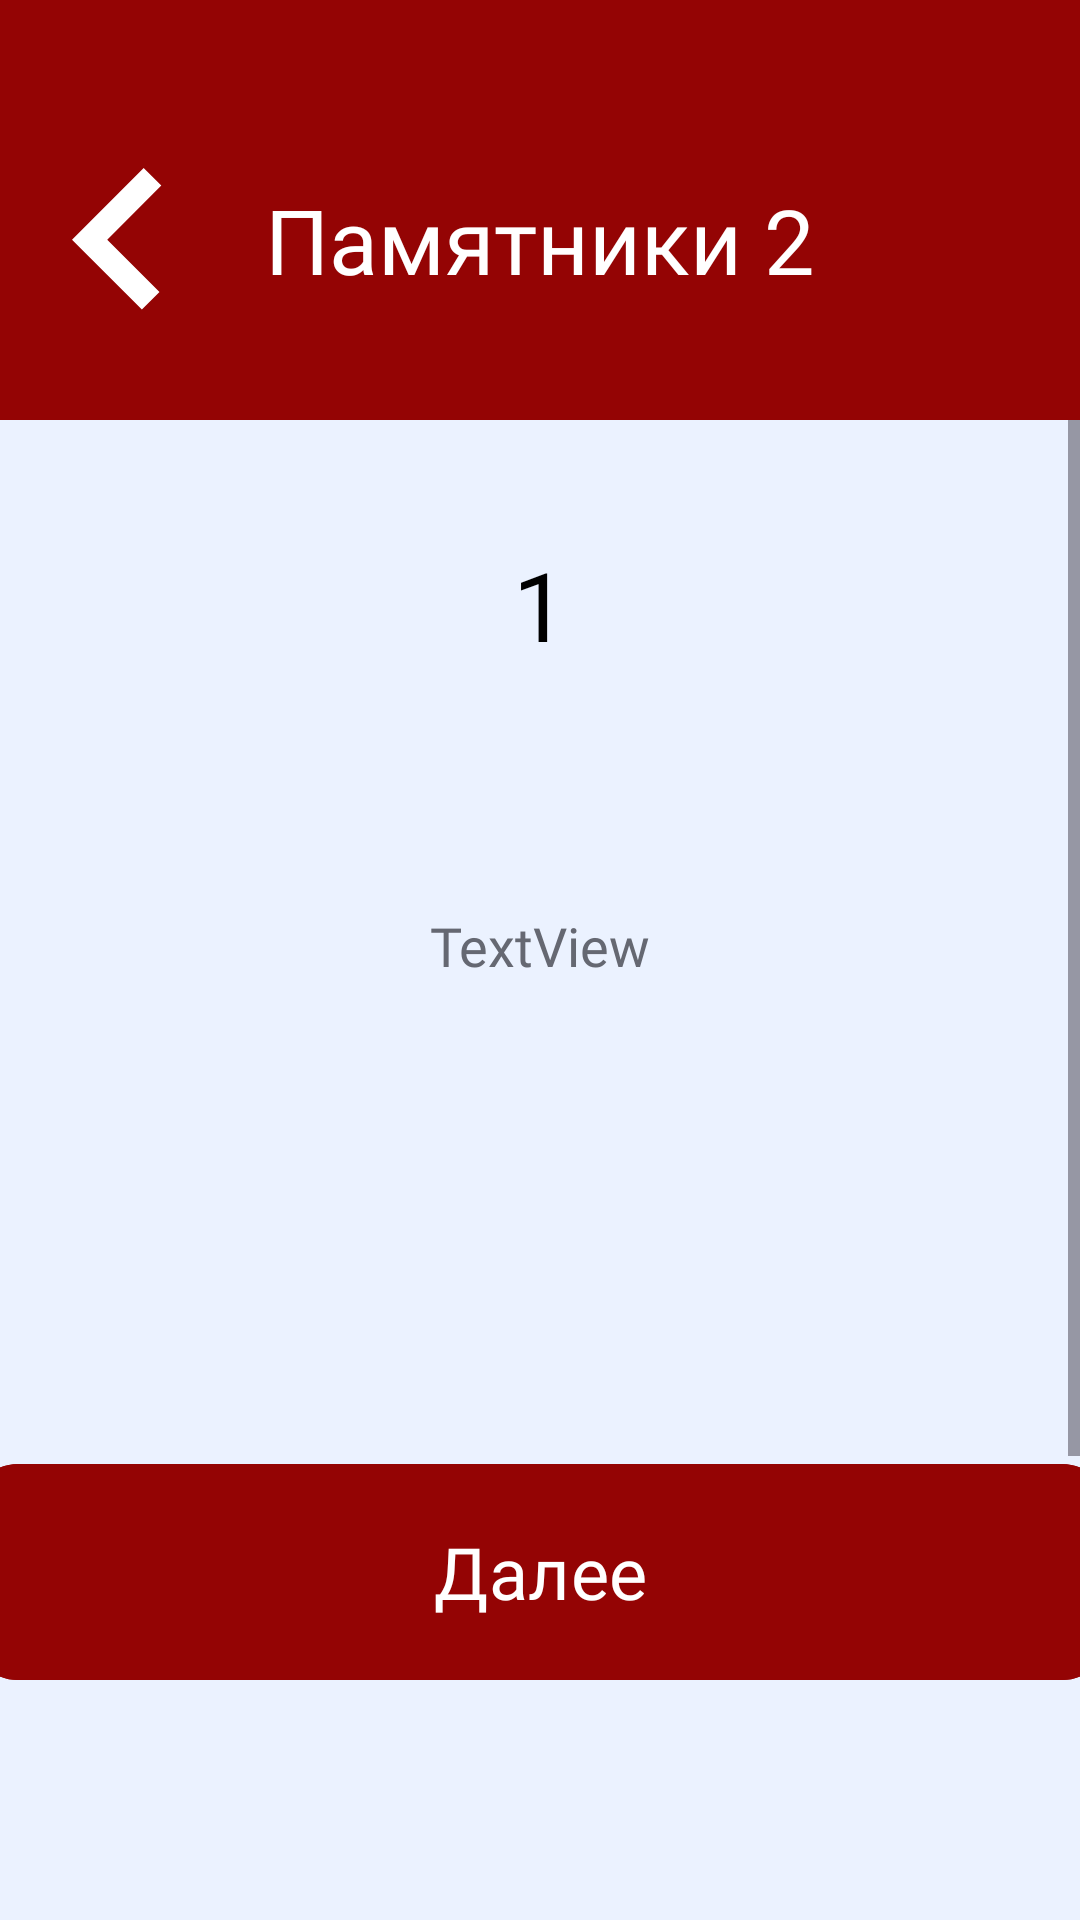

The Android layout XML behind this screen, and the referenced resources:
<!-- AndroidManifest.xml: application theme Theme.SmolGo -->
<!-- res/layout/activity_monumets2_quest.xml -->
<?xml version="1.0" encoding="utf-8"?>
<LinearLayout xmlns:android="http://schemas.android.com/apk/res/android"
    xmlns:app="http://schemas.android.com/apk/res-auto"
    xmlns:tools="http://schemas.android.com/tools"
    android:id="@+id/main"
    android:layout_width="match_parent"
    android:layout_height="match_parent"
    android:orientation="vertical"
    tools:context=".ui.MonumentQuestActivity">

    <LinearLayout
        android:id="@+id/linearLayout"
        android:layout_width="match_parent"
        android:layout_height="140dp"
        android:background="@color/title"
        android:orientation="horizontal">

        <TextView
            android:id="@+id/textView2"
            android:layout_width="wrap_content"
            android:layout_height="match_parent"
            android:layout_marginStart="24dp"
            android:layout_marginTop="20dp"
            android:drawableLeft="@drawable/ic_back"
            android:gravity="center"
            android:onClick="backActivity" />

        <TextView
            android:layout_width="wrap_content"
            android:layout_height="match_parent"
            android:layout_marginTop="20dp"
            android:layout_marginEnd="54dp"
            android:layout_weight="1"
            android:fontFamily="@font/roboto_medium"
            android:gravity="center"
            android:text="@string/monuments_2"
            android:textAlignment="center"
            android:textColor="@color/white"
            android:textSize="30sp" />
    </LinearLayout>

    <ScrollView
        android:id="@+id/scrollView"
        android:layout_width="match_parent"
        android:layout_height="wrap_content" >

        <LinearLayout
            android:layout_width="match_parent"
            android:layout_height="wrap_content"
            android:orientation="vertical"
            android:gravity="center_horizontal">

            <TextView
                android:layout_marginTop="40dp"
                android:id="@+id/info"
                android:layout_width="match_parent"
                android:layout_height="wrap_content"
                android:layout_marginStart="12dp"
                android:layout_marginEnd="12dp"
                android:fontFamily="@font/roboto_medium"
                android:text="1"
                android:textAlignment="center"
                android:textColor="?attr/colorOnSurface"
                android:textSize="32sp" />

            <ImageView
                android:layout_marginTop="30dp"
                android:id="@+id/imageWall"
                android:layout_width="match_parent"
                android:layout_height="wrap_content"
                android:adjustViewBounds="true"
                android:layout_marginStart="50dp"
                android:layout_marginEnd="50dp"
                tools:srcCompat="@tools:sample/avatars" />

            <TextView
                android:layout_marginTop="50dp"
                android:id="@+id/about"
                android:layout_width="match_parent"
                android:layout_height="wrap_content"
                android:layout_marginStart="24dp"
                android:layout_marginEnd="24dp"
                android:fontFamily="@font/roboto_medium"
                android:text="TextView"

                android:textAlignment="center"
                android:textColor="?attr/colorOnError"
                android:textSize="18sp" />

            <TextView
                android:id="@+id/question"
                android:layout_marginTop="50dp"
                android:layout_width="match_parent"
                android:layout_height="wrap_content"
                android:layout_marginStart="25dp"
                android:layout_marginEnd="25dp"
                android:fontFamily="@font/roboto_medium"
                android:text=""
                android:textColor="?attr/colorOnSurface"
                android:textSize="17sp"
                app:layout_constraintBottom_toBottomOf="parent"

                app:layout_constraintEnd_toEndOf="parent"
                app:layout_constraintStart_toStartOf="parent"
                app:layout_constraintTop_toTopOf="parent"
                app:layout_constraintVertical_bias="0.6" />

            <com.google.android.material.textfield.TextInputLayout
                android:layout_marginTop="5dp"
                android:layout_width="match_parent"
                android:layout_height="wrap_content"
                android:layout_marginStart="24dp"
                android:layout_marginEnd="24dp"
                app:boxBackgroundColor="?attr/colorSurface"
                app:boxBackgroundMode="filled"
                app:boxCornerRadiusBottomEnd="16dp"
                app:boxCornerRadiusBottomStart="16dp"
                app:boxCornerRadiusTopEnd="16dp"
                app:boxCornerRadiusTopStart="16dp"
                app:boxStrokeWidth="0dp"
                app:boxStrokeWidthFocused="0dp"
                app:hintEnabled="true">

                <com.google.android.material.textfield.TextInputEditText
                    android:id="@+id/answer"
                    android:layout_width="match_parent"
                    android:layout_height="wrap_content"
                    android:inputType="text"
                    android:padding="16dp"
                    android:textSize="20sp"
                    android:visibility="invisible" />
            </com.google.android.material.textfield.TextInputLayout>

            <com.google.android.material.button.MaterialButton
                android:layout_marginTop="20dp"
                android:id="@+id/materialButton"
                android:layout_width="380dp"
                android:layout_height="80dp"
                android:backgroundTint="@color/title"
                android:fontFamily="@font/roboto_medium"
                android:onClick="nextClick"

                android:text="@string/next"
                android:textColor="@color/white"
                android:textSize="24sp"
                app:cornerRadius="16dp" />

            <View
                android:layout_width="match_parent"
                android:layout_height="300dp" />

        </LinearLayout>
    </ScrollView>

</LinearLayout>
<!-- resources referenced by this layout -->
<resources>
  <color name="title">#940404</color>
  <color name="white">#FFFFFF</color>
  <!-- drawable ic_back (drawable) -->
  <vector xmlns:android="http://schemas.android.com/apk/res/android"
      android:width="30dp"
      android:height="48dp"
      android:viewportWidth="30"
      android:viewportHeight="48">
    <path
        android:pathData="M23.888,0L0,23.89L23.295,47.187L29.169,41.314L11.744,23.89L29.762,5.873L23.888,0Z"
        android:fillColor="#ffffff"
        android:fillType="evenOdd"/>
  </vector>
  <string name="monuments_2">Памятники 2</string>
  <string name="next">Далее</string>
  <style name="Theme.SmolGo" parent="Base.Theme.SmolGo" />
  <style name="Base.Theme.SmolGo" parent="Theme.Material3.DayNight.NoActionBar">
          <item name="android:windowBackground">@color/background_light</item>
          <item name="colorOnSurface">@color/black</item>
          <item name="colorOnSecondary">@color/white</item>
          <item name="colorSurface">@color/inputs_light</item>
          <item name="colorOnBackground">@color/bottom_light</item>
          <item name="colorSecondary">@color/down</item>
          <item name="colorOnError">@color/secondary_text_light</item>
      </style>
  <color name="background_light">#EBF2FF</color>
  <color name="black">#000000</color>
  <color name="inputs_light">#D6E4FF</color>
  <color name="bottom_light">#FFFFFF</color>
  <color name="down">#CACBCD</color>
  <color name="secondary_text_light">#656872</color>
</resources>
